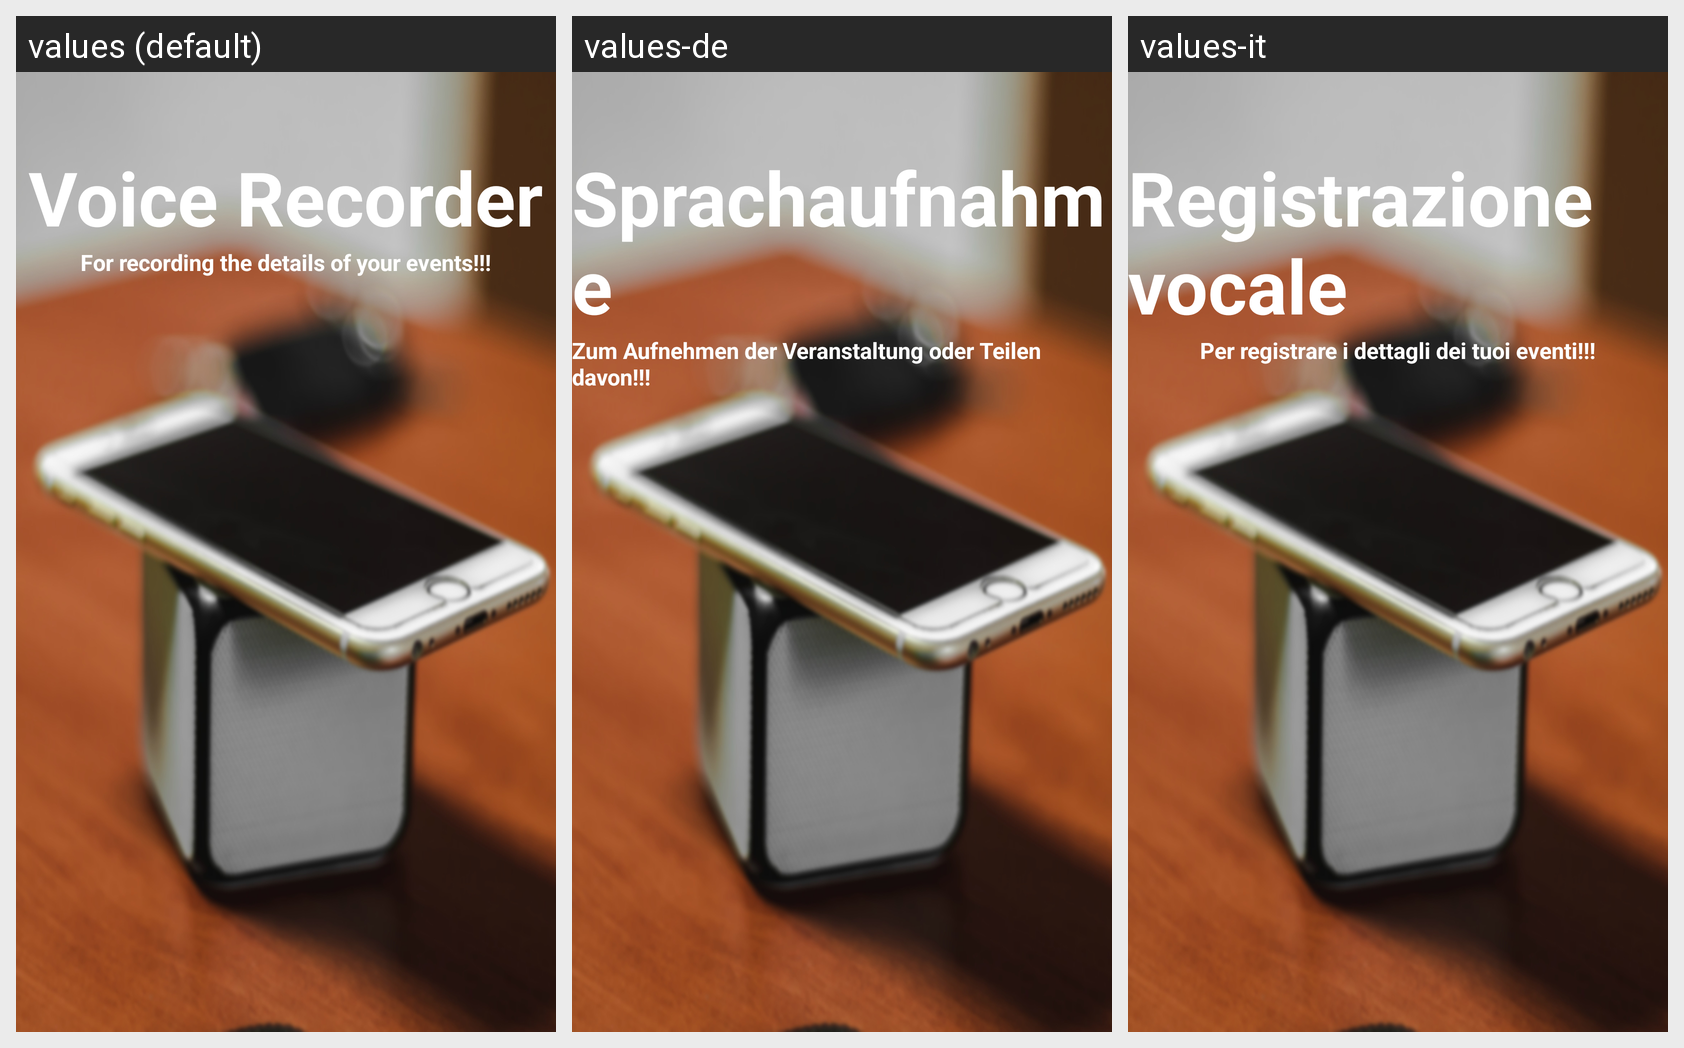

This grid shows one Android layout under several languages. Give, for every string resource on the screen, its name, the default text and each shown locale's text.
Android screen res/layout/fragment_intro_recorder.xml rendered under 3 locales, left to right: values (default), values-de, values-it. Device: Nexus 5 (rendered at 1080×1920; each locale shown at half size, 540×960, under a caption strip naming it); theme AppTheme.
Strings drawn on this screen, with the default value and each locale's value (text and hints the layout hard-codes, and strings that could not be matched under every locale, appear in the picture but are not listed):

voice_record
  values: Voice Recorder
  values-de: Sprachaufnahme
  values-it: Registrazione vocale

record_intro_msg
  values: For recording the details of your events!!!
  values-de: Zum Aufnehmen der Veranstaltung oder Teilen davon!!!
  values-it: Per registrare i dettagli dei tuoi eventi!!!
